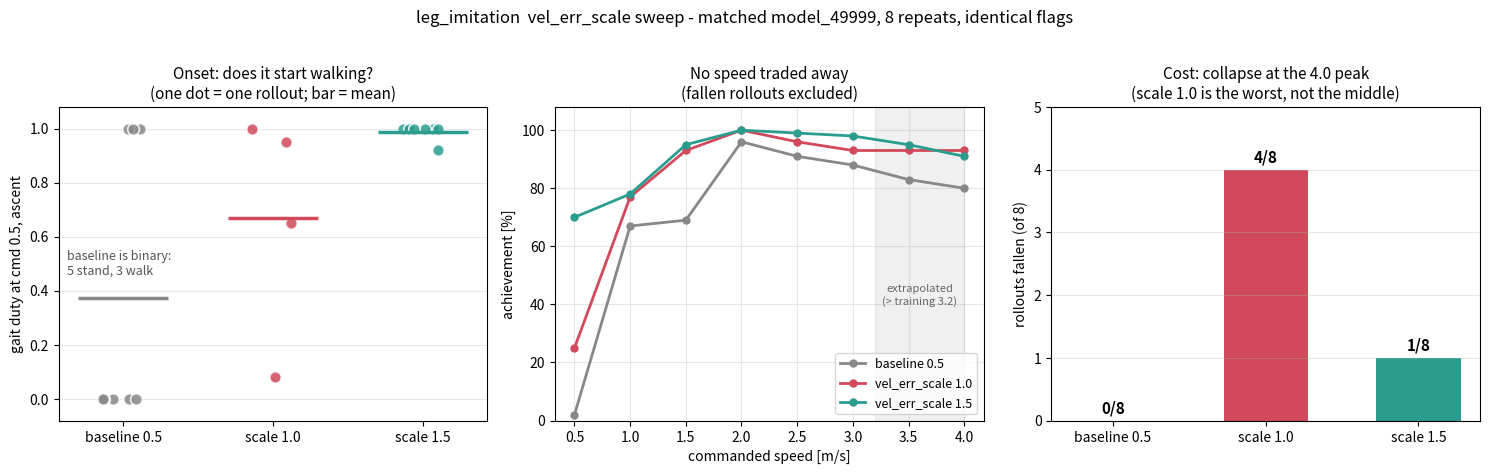

Here is the Python script that generated this plot:
# Copyright (c) 2022-2026, The Isaac Lab Project Developers (https://github.com/isaac-sim/IsaacLab/blob/main/CONTRIBUTORS.md).
# All rights reserved.
#
# SPDX-License-Identifier: BSD-3-Clause

"""`vel_err_scale` 50k 판정 그림 — 개시 이봉 · 명령별 달성률 · 붕괴율.

세 패널을 한 장에 담는다. 왼쪽이 이 실험이 겨냥한 것이고, 나머지 둘은 "저속을 사느라
고속이나 안정성을 팔지 않았는가" 를 확인하는 게이트다.

  왼쪽 : cmd 0.5 상승 duty 를 **롤아웃 점으로** 찍는다. 평균 막대만 그리면 이봉이 안 보인다 —
         0.00 과 1.00 이 섞인 평균 0.5 는 "항상 애매" 가 아니라 "반은 서고 반은 걷는다" 다.
  가운데: 명령별 달성률 곡선. 저속↔고속 트레이드오프가 있으면 여기서 교차한다.
  오른쪽: 8회 중 넘어진 횟수. 넘어진 롤아웃은 왼쪽·가운데 통계에서 빠져 있으므로
         이 패널이 없으면 "붕괴를 감수하고 얻은 점수" 가 공짜처럼 보인다.

라벨은 영어로 둔다 — 렌더 환경에 CJK 폰트가 없어 한글이 □ 로 깨진다.

    ./isaaclab.sh -p _workspace/leg/plot_velscale_verdict.py
"""

import pathlib

import matplotlib

matplotlib.use("Agg")
import matplotlib.pyplot as plt
import numpy as np

OUT = pathlib.Path("reports/leg_imitation/_comparisons/arch_scaling_study/figures/velscale_verdict_50k.png")

# 측정값 출처: metrics/velscale_ramp_50k.md (model_49999 매칭 · 8 repeat · 동일 플래그)
ARMS = [
    # (라벨, 색, cmd 0.5 상승 duty 롤아웃별(붕괴 제외), 명령별 달성률 %, 붕괴/8)
    ("baseline 0.5", "#888888", [0.00, 0.00, 0.00, 0.00, 0.00, 1.00, 1.00, 1.00],
     [2, 67, 69, 96, 91, 88, 83, 80], 0),
    ("vel_err_scale 1.0", "#d1495b", [0.08, 0.65, 0.95, 1.00],
     [25, 77, 93, 100, 96, 93, 93, 93], 4),
    ("vel_err_scale 1.5", "#2a9d8f", [0.92, 1.00, 1.00, 1.00, 1.00, 1.00, 1.00],
     [70, 78, 95, 100, 99, 98, 95, 91], 1),
]
CMDS = [0.5, 1.0, 1.5, 2.0, 2.5, 3.0, 3.5, 4.0]
VMAX_TRAIN = 3.2  # 학습 명령 상한 [m/s] — 이보다 위는 외삽


def main() -> int:
    fig, axes = plt.subplots(1, 3, figsize=(15, 4.6))
    rng = np.random.default_rng(0)  # 점 흩뿌리기용(재현 가능하게 고정)

    ax = axes[0]
    for i, (label, color, duties, _, _) in enumerate(ARMS):
        x = i + (rng.random(len(duties)) - 0.5) * 0.28
        ax.scatter(x, duties, s=70, color=color, alpha=0.85, edgecolor="white", linewidth=1.2, zorder=3)
        ax.hlines(np.mean(duties), i - 0.3, i + 0.3, color=color, linewidth=2.5, zorder=4)
    ax.set_xticks(range(len(ARMS)))
    ax.set_xticklabels([a[0].replace("vel_err_scale ", "scale ") for a in ARMS])
    ax.set_ylim(-0.08, 1.08)
    ax.set_ylabel("gait duty at cmd 0.5, ascent")
    ax.set_title("Onset: does it start walking?\n(one dot = one rollout; bar = mean)", fontsize=11)
    ax.grid(axis="y", alpha=0.3)
    ax.text(0.02, 0.5, "baseline is binary:\n5 stand, 3 walk", transform=ax.transAxes,
            fontsize=9, color="#555", va="center")

    ax = axes[1]
    for label, color, _, ach, _ in ARMS:
        ax.plot(CMDS, ach, "o-", color=color, label=label, linewidth=2, markersize=5)
    ax.axvspan(VMAX_TRAIN, CMDS[-1], color="#000000", alpha=0.06)
    # 범례가 오른쪽 아래에 있으므로 주석은 음영대 위쪽에 둔다(가려지면 못 읽는다).
    ax.text(3.6, 40, "extrapolated\n(> training 3.2)", fontsize=8, color="#666", ha="center")
    ax.set_xlabel("commanded speed [m/s]")
    ax.set_ylabel("achievement [%]")
    ax.set_title("No speed traded away\n(fallen rollouts excluded)", fontsize=11)
    ax.set_ylim(0, 108)
    ax.legend(fontsize=9, loc="lower right")
    ax.grid(alpha=0.3)

    ax = axes[2]
    falls = [a[4] for a in ARMS]
    ax.bar(range(len(ARMS)), falls, color=[a[1] for a in ARMS], width=0.55)
    for i, f in enumerate(falls):
        ax.text(i, f + 0.12, f"{f}/8", ha="center", fontsize=11, fontweight="bold")
    ax.set_xticks(range(len(ARMS)))
    ax.set_xticklabels([a[0].replace("vel_err_scale ", "scale ") for a in ARMS])
    ax.set_ylim(0, 5)
    ax.set_ylabel("rollouts fallen (of 8)")
    ax.set_title("Cost: collapse at the 4.0 peak\n(scale 1.0 is the worst, not the middle)", fontsize=11)
    ax.grid(axis="y", alpha=0.3)

    fig.suptitle(
        "leg_imitation  vel_err_scale sweep - matched model_49999, 8 repeats, identical flags",
        fontsize=12, y=1.02,
    )
    fig.tight_layout()
    OUT.parent.mkdir(parents=True, exist_ok=True)
    fig.savefig(OUT, dpi=140, bbox_inches="tight")
    print(f"saved: {OUT}")
    return 0


if __name__ == "__main__":
    raise SystemExit(main())
